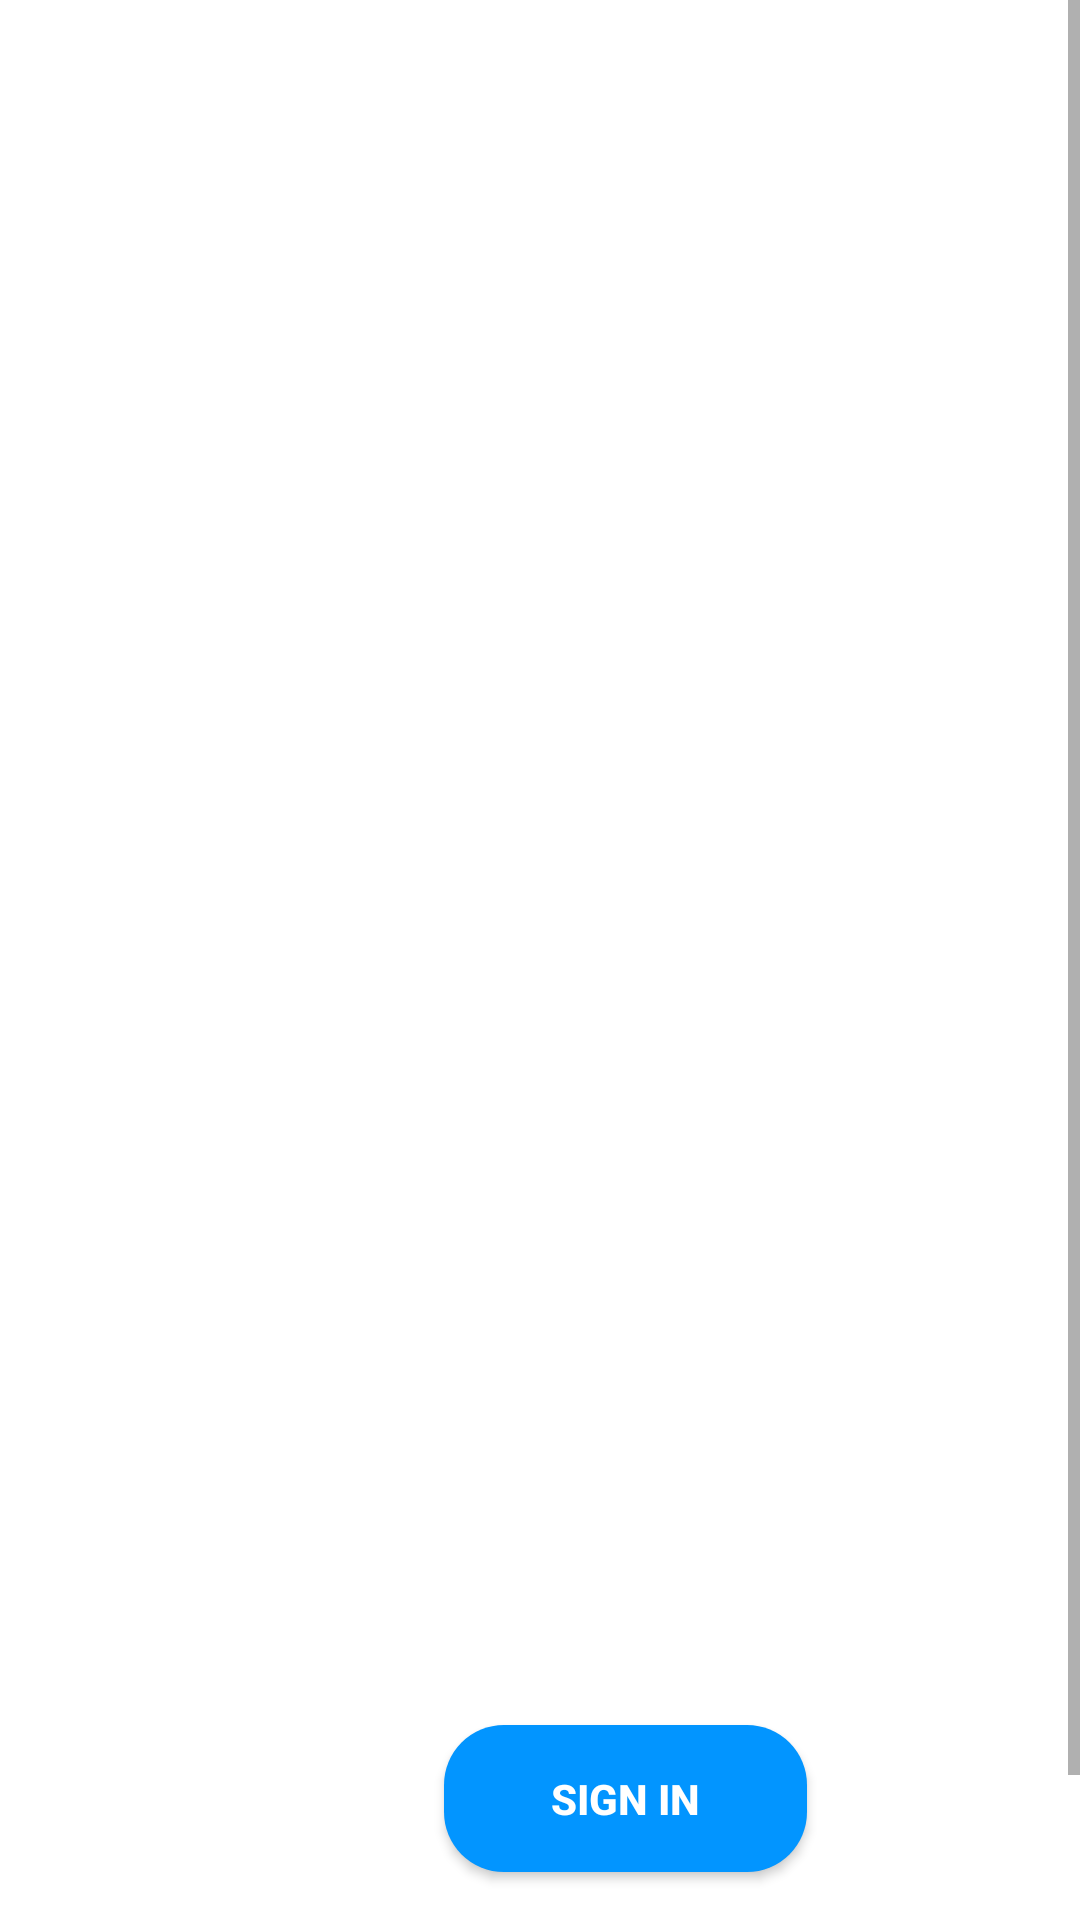

Write the Android layout XML for this screen, with the resource values it uses.
<!-- AndroidManifest.xml: application theme Theme.Projetsem -->
<!-- res/layout/activity_smart_home1.xml -->
<?xml version="1.0" encoding="utf-8"?>
<androidx.constraintlayout.widget.ConstraintLayout xmlns:android="http://schemas.android.com/apk/res/android"
    xmlns:app="http://schemas.android.com/apk/res-auto"
    xmlns:tools="http://schemas.android.com/tools"
    android:layout_width="match_parent"
    android:layout_height="match_parent"
    tools:context=".SmartHome1Activity"
    android:background="@drawable/welcome" >


    <ScrollView
        android:layout_width="match_parent"
        android:layout_height="match_parent"
        android:fillViewport="true"
        app:layout_constraintStart_toStartOf="parent"
        app:layout_constraintTop_toTopOf="parent">

        <androidx.constraintlayout.widget.ConstraintLayout
            android:layout_width="match_parent"
            android:layout_height="match_parent">

            <TextView
                android:id="@+id/t1"
                android:layout_width="wrap_content"
                android:layout_height="wrap_content"
                android:layout_marginStart="88dp"
                android:layout_marginTop="60dp"
                android:fontFamily="sans-serif-smallcaps"
                android:text="Registration"
                android:textAlignment="center"
                android:textColor="@color/white"
                android:textSize="40sp"
                android:textStyle="bold"
                app:layout_constraintStart_toStartOf="parent"
                app:layout_constraintTop_toTopOf="parent" />

            <EditText
                android:id="@+id/e2"
                android:layout_width="294dp"
                android:layout_height="49dp"
                android:layout_marginStart="64dp"
                android:layout_marginTop="92dp"
                android:background="@drawable/registrationbackgroung"
                android:ems="10"
                android:hint=" Enter Your PassWord Please! "
                android:inputType="textPersonName"
                android:minHeight="48dp"
                android:paddingLeft="20dp"
                android:paddingTop="13dp"
                android:paddingRight="20dp"
                android:paddingBottom="13dp"
                android:textColorHint="@color/white"
                app:layout_constraintStart_toStartOf="parent"
                app:layout_constraintTop_toBottomOf="@+id/e1"
                tools:ignore="DuplicateClickableBoundsCheck" />

            <EditText
                android:id="@+id/e3"
                android:layout_width="294dp"
                android:layout_height="49dp"
                android:layout_marginStart="64dp"
                android:layout_marginTop="88dp"
                android:background="@drawable/registrationbackgroung"
                android:ems="10"
                android:hint=" Confirm Your Password Please! "
                android:inputType="textPersonName"
                android:minHeight="48dp"
                android:paddingLeft="20dp"
                android:paddingTop="13dp"
                android:paddingRight="20dp"
                android:paddingBottom="13dp"
                android:textColorHint="@color/white"
                app:layout_constraintStart_toStartOf="parent"
                app:layout_constraintTop_toBottomOf="@+id/e2" />

            <EditText
                android:id="@+id/e1"
                android:layout_width="294dp"
                android:layout_height="49dp"
                android:layout_marginStart="64dp"
                android:layout_marginTop="80dp"
                android:background="@drawable/registrationbackgroung"
                android:ems="10"
                android:hint=" Enter Your E-mail Please! "
                android:inputType="textPersonName"
                android:minHeight="48dp"
                android:paddingLeft="20dp"
                android:paddingTop="13dp"
                android:paddingRight="20dp"
                android:paddingBottom="13dp"
                android:textColorHint="@color/white"
                app:layout_constraintStart_toStartOf="parent"
                app:layout_constraintTop_toBottomOf="@+id/t1" />
            <Button
                android:id="@+id/btn"
                android:layout_width="121dp"
                android:layout_height="49dp"
                android:layout_marginStart="148dp"
                android:layout_marginTop="60dp"
                android:background="@drawable/backgroundshape"
                android:text="@string/sign_in"
                android:textColor="@color/white"
                android:textStyle="bold"
                app:layout_constraintStart_toStartOf="parent"
                app:layout_constraintTop_toBottomOf="@+id/e3"/>

            <TextView
                android:id="@+id/t2"
                android:layout_width="wrap_content"
                android:layout_height="wrap_content"
                android:layout_marginStart="76dp"
                android:layout_marginTop="156dp"
                android:text="Already have an account?"
                android:textColor="@color/white"
                android:textSize="15dp"
                app:layout_constraintStart_toStartOf="parent"
                app:layout_constraintTop_toBottomOf="@+id/e3" />

            <TextView
                android:id="@+id/t3"
                android:layout_width="wrap_content"
                android:layout_height="wrap_content"
                android:layout_marginStart="24dp"
                android:layout_marginTop="48dp"
                android:text="Sign In"
                android:textColor="@color/black"
                android:textSize="15dp"
                android:textStyle="bold"
                app:layout_constraintStart_toEndOf="@+id/t2"
                app:layout_constraintTop_toBottomOf="@+id/btn" />

        </androidx.constraintlayout.widget.ConstraintLayout>
    </ScrollView>
</androidx.constraintlayout.widget.ConstraintLayout>
<!-- resources referenced by this layout -->
<resources>
  <color name="black">#FF000000</color>
  <color name="white">#FFFFFFFF</color>
  <!-- drawable backgroundshape (drawable) -->
  <?xml version="1.0" encoding="utf-8"?>
  <shape android:shape="rectangle" xmlns:android="http://schemas.android.com/apk/res/android">
      <size android:height="5dp" />
      <solid android:color="@color/blue"/>
      <corners android:radius="20dp"/>
  </shape>
  <!-- drawable registrationbackgroung (drawable) -->
  <?xml version="1.0" encoding="utf-8"?>
  <selector xmlns:android="http://schemas.android.com/apk/res/android">
      <item>
          <shape>
              <corners android:radius="5dp"/>
              <stroke
                  android:color="@color/white"
                  android:width="2dp" />
          </shape>
      </item>
  </selector>
  <string name="sign_in">Sign in</string>
  <style name="Theme.Projetsem" parent="Theme.MaterialComponents.DayNight.NoActionBar">
          
          <item name="colorPrimary">@color/purple_500</item>
          <item name="colorPrimaryVariant">@color/purple_700</item>
          <item name="colorOnPrimary">@color/white</item>
          
          <item name="colorSecondary">@color/teal_200</item>
          <item name="colorSecondaryVariant">@color/teal_700</item>
          <item name="colorOnSecondary">@color/black</item>
          
          <item name="android:statusBarColor">?attr/colorPrimaryVariant</item>
          
      </style>
  <color name="blue">#0295ff</color>
  <color name="purple_500">#FF6200EE</color>
  <color name="purple_700">#FF3700B3</color>
  <color name="teal_200">#FF03DAC5</color>
  <color name="teal_700">#FF018786</color>
</resources>
